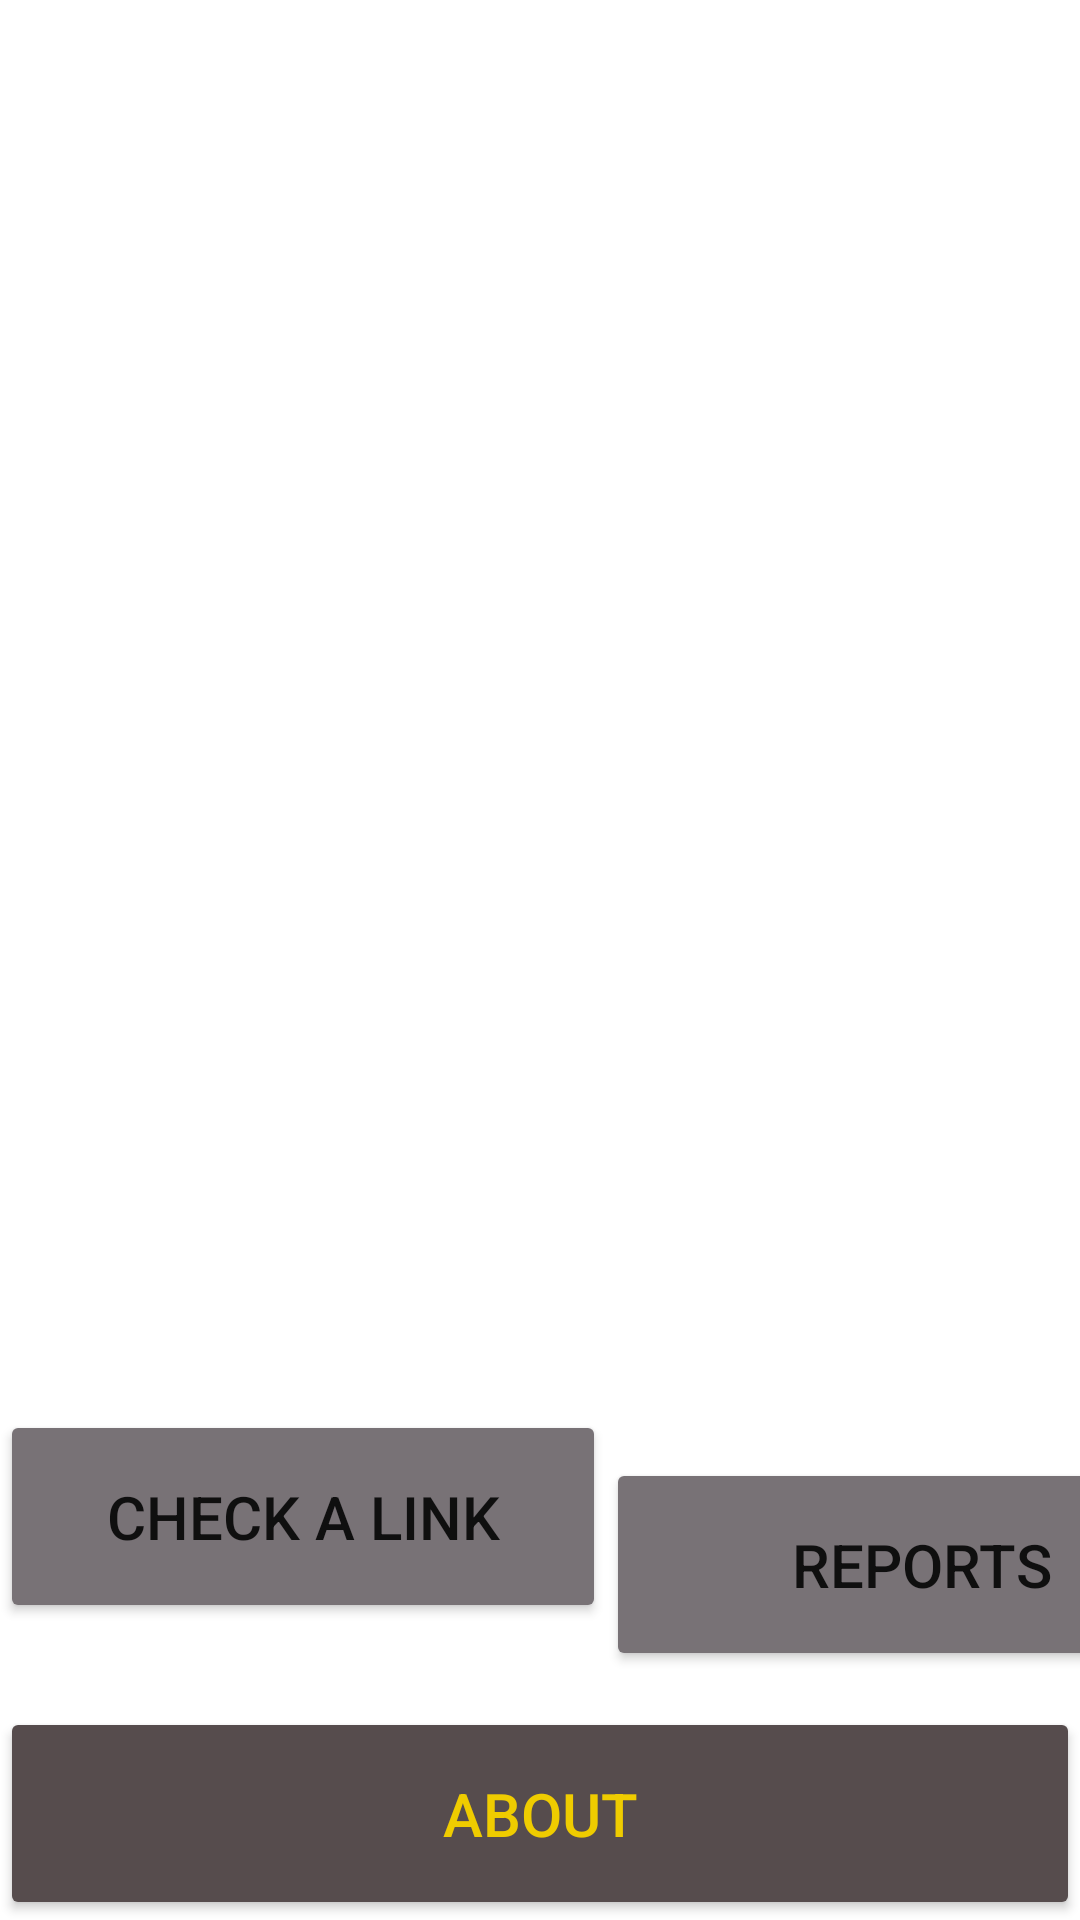

Layout XML and referenced resources for this Android screen:
<!-- AndroidManifest.xml: application theme Theme.SmishHunter -->
<!-- res/layout/fragment_main.xml -->
<?xml version="1.0" encoding="utf-8"?>
<androidx.constraintlayout.widget.ConstraintLayout xmlns:android="http://schemas.android.com/apk/res/android"
    xmlns:app="http://schemas.android.com/apk/res-auto"
    xmlns:tools="http://schemas.android.com/tools"
    android:layout_width="match_parent"
    android:layout_height="match_parent"
    tools:context=".MainActivity">

    <Button
        android:id="@+id/buttonReports"
        android:layout_width="210dp"
        android:layout_height="71dp"
        android:layout_marginTop="92dp"
        android:backgroundTint="@color/gray"
        android:fontFamily="sans-serif-medium"
        android:text="@string/button_reports"
        android:textSize="20sp"
        app:layout_constraintStart_toEndOf="@+id/buttonCheckLink"
        app:layout_constraintTop_toBottomOf="@+id/imageView" />

    <Button
        android:id="@+id/buttonCheckLink"
        android:layout_width="202dp"
        android:layout_height="71dp"
        android:layout_marginBottom="28dp"
        android:backgroundTint="@color/gray"
        android:text="@string/button_check_a_link"
        android:textSize="20sp"
        app:layout_constraintBottom_toTopOf="@+id/buttonAbout"
        app:layout_constraintEnd_toEndOf="parent"
        app:layout_constraintHorizontal_bias="0.0"
        app:layout_constraintStart_toStartOf="parent" />

    <Button
        android:id="@+id/buttonAbout"
        android:layout_width="match_parent"
        android:layout_height="71dp"
        android:backgroundTint="@color/ash"
        android:text="@string/button_about"
        android:textColor="@color/yellow"
        android:textSize="20sp"
        app:iconTint="@color/black"
        app:layout_constraintBottom_toBottomOf="parent"
        app:layout_constraintEnd_toEndOf="parent"
        app:layout_constraintHorizontal_bias="0.0"
        app:layout_constraintStart_toStartOf="parent" />

    <ImageButton
        android:id="@+id/buttonSettingsMain"
        android:layout_width="51dp"
        android:layout_height="56dp"
        android:layout_marginStart="16dp"
        android:layout_marginTop="16dp"
        android:background="#00000000"
        android:contentDescription="@string/description_settings_button"
        app:layout_constraintEnd_toEndOf="parent"
        app:layout_constraintHorizontal_bias="0.0"
        app:layout_constraintStart_toStartOf="parent"
        app:layout_constraintTop_toTopOf="parent"
        app:srcCompat="@mipmap/ic_settings_yellow3_foreground"
        tools:ignore="SpeakableTextPresentCheck" />

    <ImageView
        android:id="@+id/imageView"
        android:layout_width="311dp"
        android:layout_height="298dp"
        android:layout_marginTop="96dp"
        app:layout_constraintEnd_toEndOf="parent"
        app:layout_constraintStart_toStartOf="parent"
        app:layout_constraintTop_toTopOf="parent"
        app:srcCompat="@mipmap/ic_smishhunter_logo_foreground" />

</androidx.constraintlayout.widget.ConstraintLayout>
<!-- resources referenced by this layout -->
<resources>
  <color name="ash">#564c4d</color>
  <color name="black">#FF000000</color>
  <color name="gray">#787276</color>
  <color name="yellow">#EFCC00</color>
  <string name="button_about">About</string>
  <string name="button_check_a_link">Check a link</string>
  <string name="button_reports">Reports</string>
  <string name="description_settings_button">Settings</string>
  <style name="Theme.SmishHunter" parent="Theme.MaterialComponents.Light.NoActionBar">
          
          <item name="colorPrimary">@color/purple_500</item>
          <item name="colorPrimaryVariant">@color/ash</item>
          <item name="colorOnPrimary">@color/white</item>
          
          <item name="colorSecondary">@color/teal_200</item>
          <item name="colorSecondaryVariant">@color/teal_700</item>
          <item name="colorOnSecondary">@color/black</item>
          
          <item name="android:statusBarColor">?attr/colorPrimaryVariant</item>
          
  
      </style>
  <color name="purple_500">#FF6200EE</color>
  <color name="white">#FFFFFFFF</color>
  <color name="teal_200">#FF03DAC5</color>
  <color name="teal_700">#FF018786</color>
</resources>
